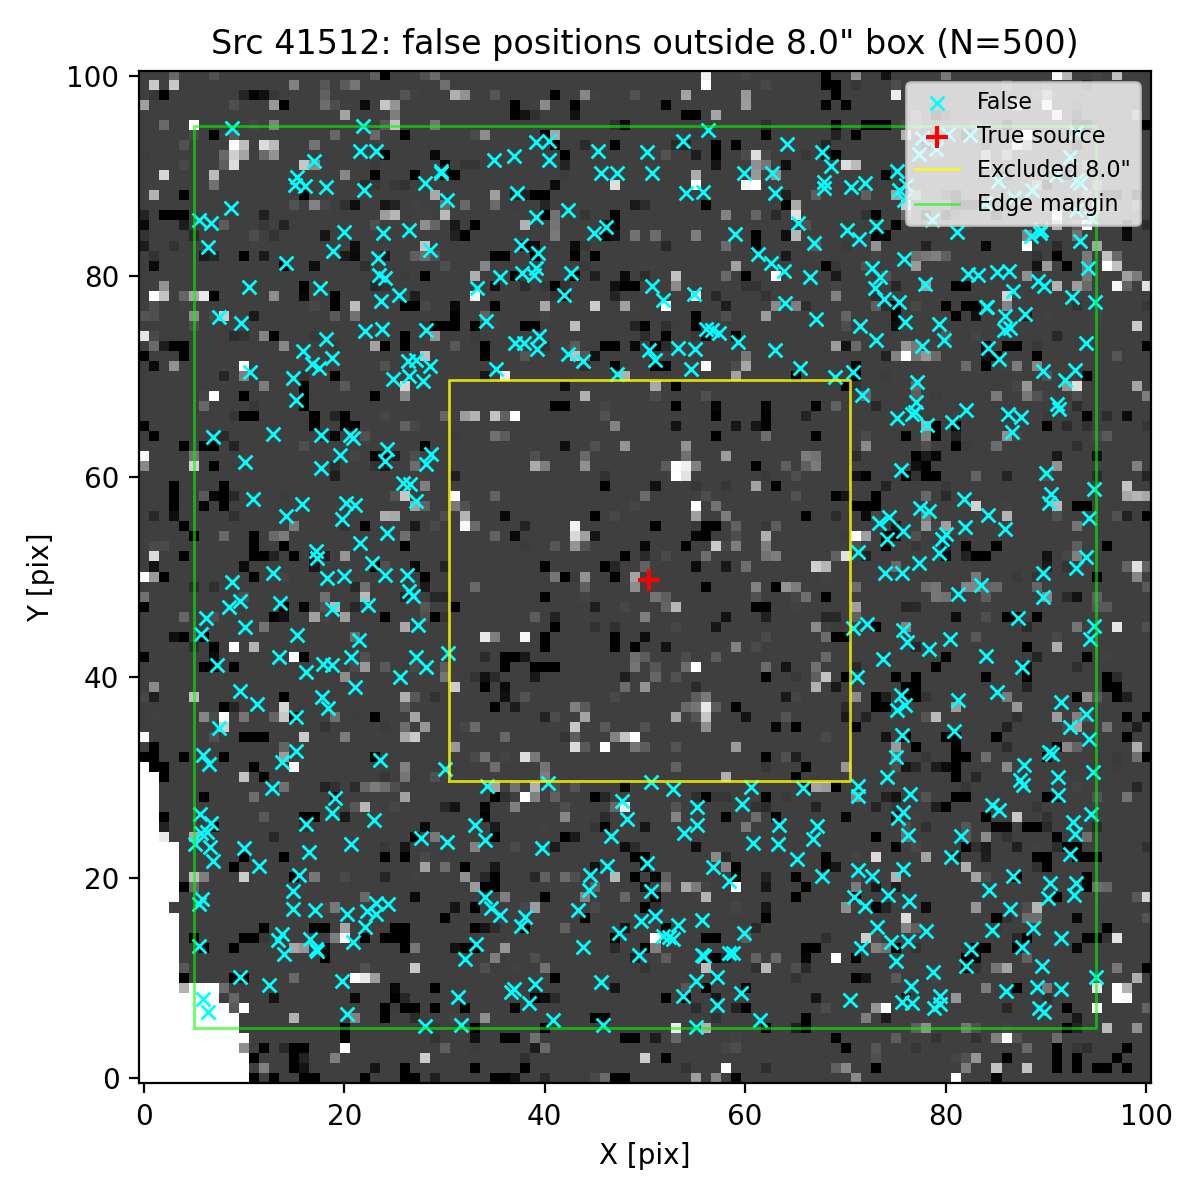

The file beside this chart, header and first rows:
ra, dec, z_av
150.2, 2.34, 2.962
150.2, 2.34, 2.962
150.2, 2.341, 2.962
150.2, 2.34, 2.962
150.2, 2.34, 2.962
150.2, 2.344, 2.962
150.2, 2.341, 2.962
150.2, 2.344, 2.962
150.2, 2.34, 2.962
150.2, 2.342, 2.962
150.2, 2.34, 2.962
150.2, 2.344, 2.962
150.2, 2.341, 2.962
150.2, 2.342, 2.962
150.2, 2.342, 2.962
150.2, 2.343, 2.962
150.2, 2.34, 2.962
150.2, 2.34, 2.962
150.2, 2.34, 2.962
150.2, 2.343, 2.962
150.2, 2.344, 2.962
150.2, 2.344, 2.962
150.2, 2.341, 2.962
150.2, 2.342, 2.962
150.2, 2.342, 2.962
150.2, 2.341, 2.962
150.2, 2.34, 2.962
150.2, 2.341, 2.962
150.2, 2.34, 2.962
150.2, 2.342, 2.962
150.2, 2.342, 2.962
150.2, 2.343, 2.962
150.2, 2.343, 2.962
150.2, 2.34, 2.962
150.2, 2.34, 2.962
150.2, 2.343, 2.962
150.2, 2.34, 2.962
150.2, 2.34, 2.962
150.2, 2.343, 2.962
150.2, 2.344, 2.962
150.2, 2.341, 2.962
150.2, 2.342, 2.962
150.2, 2.342, 2.962
150.2, 2.341, 2.962
150.2, 2.34, 2.962
150.2, 2.343, 2.962
150.2, 2.34, 2.962
150.2, 2.343, 2.962
150.2, 2.343, 2.962
150.2, 2.342, 2.962
150.2, 2.341, 2.962
150.2, 2.343, 2.962
150.2, 2.342, 2.962
150.2, 2.344, 2.962
150.2, 2.344, 2.962
150.2, 2.343, 2.962
150.2, 2.343, 2.962
150.2, 2.343, 2.962
150.2, 2.34, 2.962
150.2, 2.341, 2.962
... 440 more rows
